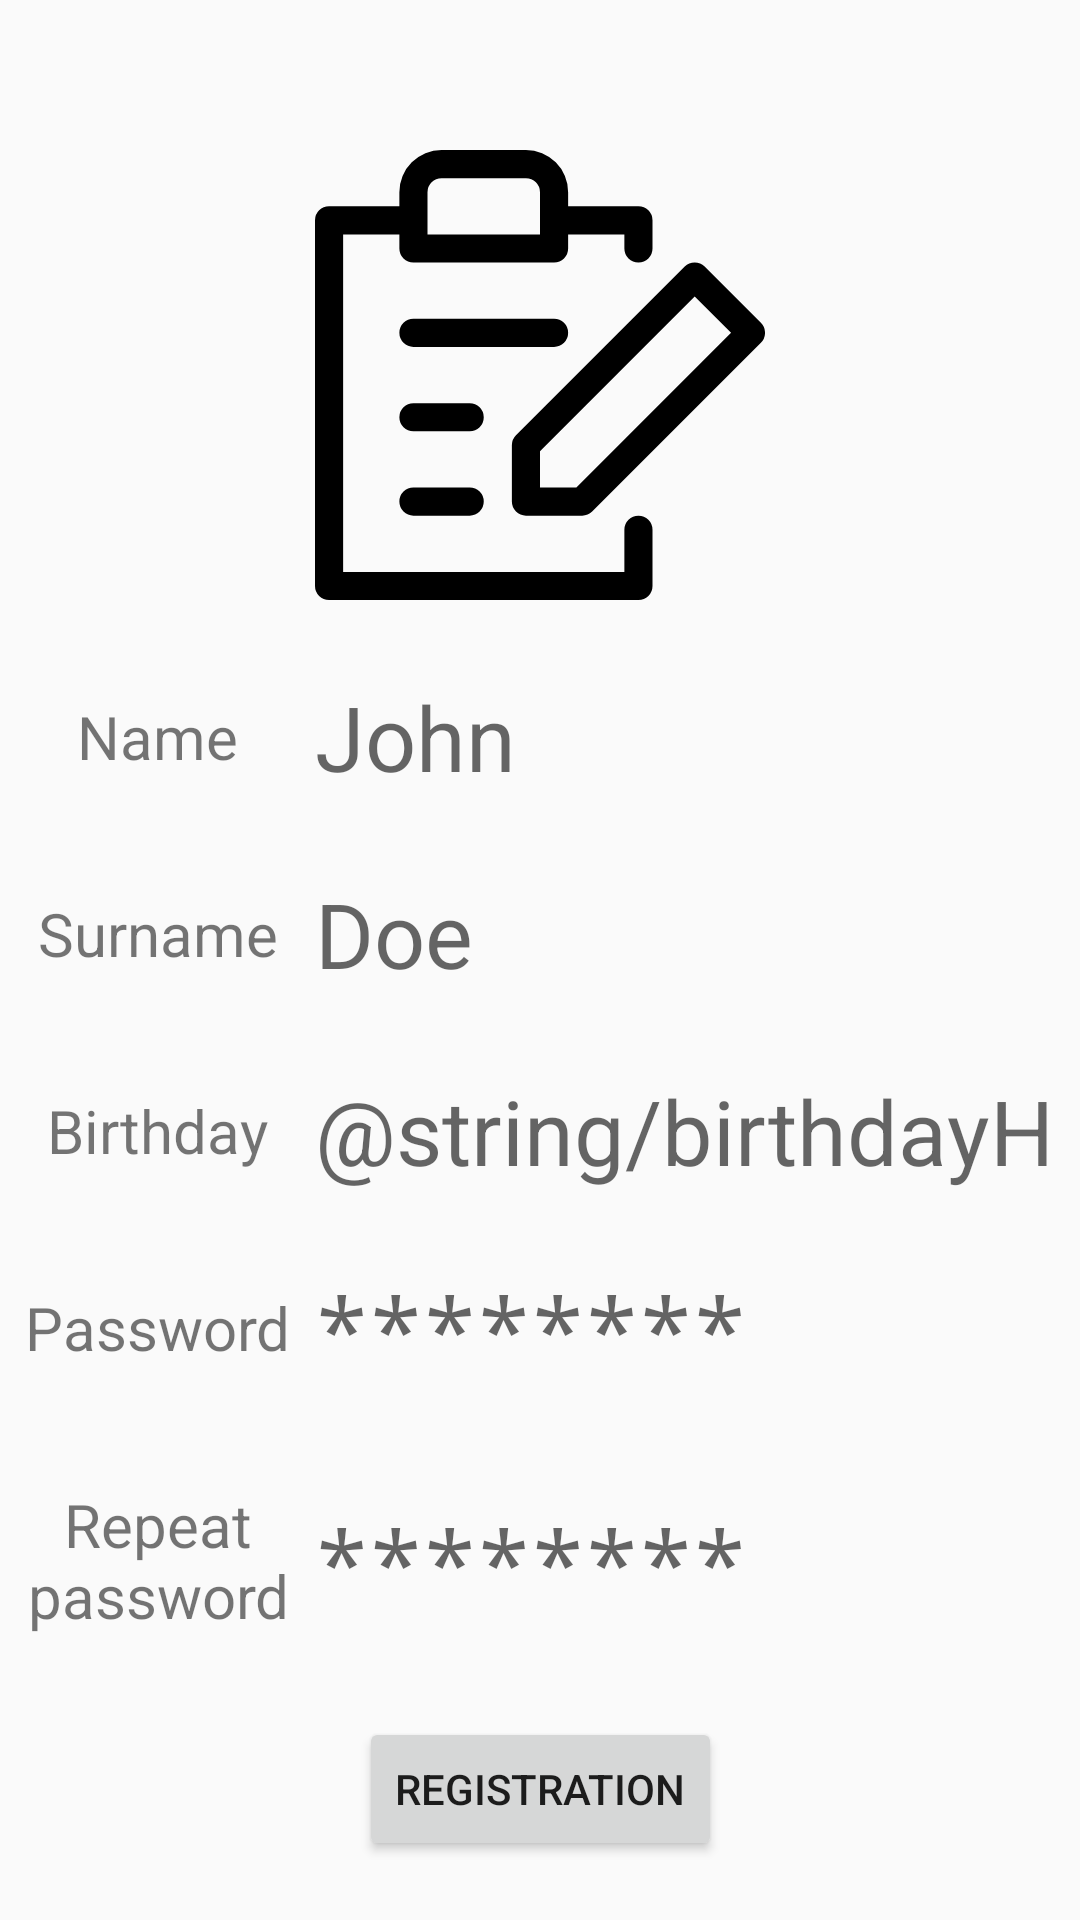

Here is an Android app screen rendered from its layout file. Give the layout XML and the strings, colors and styles it references.
<!-- AndroidManifest.xml: application theme Theme.ShiftTestTask -->
<!-- res/layout/fragment_registration.xml -->
<?xml version="1.0" encoding="utf-8"?>
<androidx.constraintlayout.widget.ConstraintLayout xmlns:android="http://schemas.android.com/apk/res/android"
    xmlns:app="http://schemas.android.com/apk/res-auto"
    xmlns:tools="http://schemas.android.com/tools"
    android:layout_width="match_parent"
    android:layout_height="match_parent"
    tools:context=".Registration">

    <ImageView
        android:id="@+id/registrationLogo"
        android:contentDescription="@string/startLogoDescription"
        android:layout_width="150dp"
        android:layout_height="150dp"
        android:layout_marginTop="50dp"
        android:src="@drawable/register_svgrepo_com"
        app:layout_constraintEnd_toEndOf="parent"
        app:layout_constraintStart_toStartOf="parent"
        app:layout_constraintTop_toTopOf="parent" />

    <TextView
        android:id="@+id/textName"
        android:layout_width="wrap_content"
        android:layout_height="wrap_content"
        android:layout_marginTop="32dp"
        android:text="@string/name"
        android:textSize="@dimen/text_font_size"
        app:layout_constraintEnd_toStartOf="@+id/inputName"
        app:layout_constraintHorizontal_bias="0.5"
        app:layout_constraintStart_toStartOf="parent"
        app:layout_constraintTop_toBottomOf="@+id/registrationLogo" />

    <EditText
        android:id="@+id/inputName"
        android:layout_width="wrap_content"
        android:layout_height="wrap_content"
        android:background="@drawable/edit_text_theme"
        android:ems="7"
        android:hint="@string/nameHint"
        android:autofillHints="@string/name"
        android:inputType="text"
        android:text=""
        android:textSize="@dimen/edittext_font_size"
        app:layout_constraintBottom_toBottomOf="@+id/textName"
        app:layout_constraintEnd_toEndOf="parent"
        app:layout_constraintHorizontal_bias="0.0"
        app:layout_constraintStart_toStartOf="@+id/registrationLogo"
        app:layout_constraintTop_toTopOf="@+id/textName" />

    <TextView
        android:id="@+id/textSurname"
        android:layout_width="wrap_content"
        android:layout_height="wrap_content"
        android:layout_marginTop="32dp"
        android:text="@string/surname"
        android:textSize="@dimen/text_font_size"
        app:layout_constraintEnd_toStartOf="@+id/inputSurname"
        app:layout_constraintHorizontal_bias="0.5"
        app:layout_constraintStart_toStartOf="parent"
        app:layout_constraintTop_toBottomOf="@+id/inputName" />

    <EditText
        android:id="@+id/inputSurname"
        android:layout_width="wrap_content"
        android:layout_height="wrap_content"
        android:background="@drawable/edit_text_theme"
        android:ems="7"
        android:hint="@string/surnameHint"
        android:autofillHints="@string/surname"
        android:inputType="text"
        android:text=""
        android:textSize="@dimen/edittext_font_size"
        app:layout_constraintBottom_toBottomOf="@+id/textSurname"
        app:layout_constraintEnd_toEndOf="parent"
        app:layout_constraintHorizontal_bias="0.0"
        app:layout_constraintStart_toStartOf="@+id/inputName"
        app:layout_constraintTop_toTopOf="@+id/textSurname" />

    <TextView
        android:id="@+id/textBirthday"
        android:layout_width="wrap_content"
        android:layout_height="wrap_content"
        android:layout_marginTop="32dp"
        android:text="@string/birthday"
        android:textSize="@dimen/text_font_size"
        app:layout_constraintEnd_toStartOf="@+id/inputBirthday"
        app:layout_constraintHorizontal_bias="0.5"
        app:layout_constraintStart_toStartOf="parent"
        app:layout_constraintTop_toBottomOf="@+id/inputSurname" />

    <EditText
        android:id="@+id/inputBirthday"
        android:layout_width="wrap_content"
        android:layout_height="wrap_content"
        android:background="@drawable/edit_text_theme"
        android:ems="7"
        android:hint="@string/birthdayHint"
        android:autofillHints="@string/birthday"
        android:inputType="number"
        android:text=""
        android:textSize="@dimen/edittext_font_size"
        app:layout_constraintBottom_toBottomOf="@+id/textBirthday"
        app:layout_constraintEnd_toEndOf="parent"
        app:layout_constraintHorizontal_bias="0.0"
        app:layout_constraintStart_toStartOf="@+id/inputSurname"
        app:layout_constraintTop_toTopOf="@+id/textBirthday" />

    <TextView
        android:id="@+id/textFirstPassword"
        android:layout_width="wrap_content"
        android:layout_height="wrap_content"
        android:layout_marginTop="32dp"
        android:text="@string/firstPassword"
        android:textSize="@dimen/text_font_size"
        app:layout_constraintEnd_toStartOf="@+id/inputFirstPassword"
        app:layout_constraintHorizontal_bias="0.5"
        app:layout_constraintStart_toStartOf="parent"
        app:layout_constraintTop_toBottomOf="@+id/inputBirthday" />

    <EditText
        android:id="@+id/inputFirstPassword"
        android:layout_width="wrap_content"
        android:layout_height="wrap_content"
        android:background="@drawable/edit_text_theme"
        android:ems="7"
        android:hint="@string/passwordHint"
        android:autofillHints="@string/firstPassword"
        android:inputType="textPassword"
        android:textSize="@dimen/edittext_font_size"
        app:layout_constraintBottom_toBottomOf="@+id/textFirstPassword"
        app:layout_constraintEnd_toEndOf="parent"
        app:layout_constraintHorizontal_bias="0.0"
        app:layout_constraintStart_toStartOf="@+id/inputBirthday"
        app:layout_constraintTop_toTopOf="@+id/textFirstPassword" />

    <TextView
        android:id="@+id/textSecondPassword"
        android:layout_width="wrap_content"
        android:layout_height="wrap_content"
        android:layout_marginTop="32dp"
        android:text="@string/secondPassword"
        android:textSize="@dimen/text_font_size"
        android:gravity="center"
        app:layout_constraintEnd_toStartOf="@+id/inputSecondPassword"
        app:layout_constraintHorizontal_bias="0.5"
        app:layout_constraintStart_toStartOf="parent"
        app:layout_constraintTop_toBottomOf="@+id/inputFirstPassword" />

    <EditText
        android:id="@+id/inputSecondPassword"
        android:layout_width="wrap_content"
        android:layout_height="wrap_content"
        android:background="@drawable/edit_text_theme"
        android:ems="7"
        android:hint="@string/passwordHint"
        android:autofillHints="@string/firstPassword"
        android:inputType="textPassword"
        android:textSize="@dimen/edittext_font_size"
        app:layout_constraintBottom_toBottomOf="@+id/textSecondPassword"
        app:layout_constraintEnd_toEndOf="parent"
        app:layout_constraintHorizontal_bias="0.0"
        app:layout_constraintStart_toStartOf="@+id/inputFirstPassword"
        app:layout_constraintTop_toTopOf="@+id/textSecondPassword" />

    <Button
        android:id="@+id/registrationButton"
        android:layout_width="wrap_content"
        android:layout_height="wrap_content"
        android:text="@string/registrationButton"
        android:layout_marginTop="32dp"
        app:layout_constraintEnd_toEndOf="parent"
        app:layout_constraintStart_toStartOf="parent"
        app:layout_constraintTop_toBottomOf="@+id/inputSecondPassword" />


</androidx.constraintlayout.widget.ConstraintLayout>
<!-- resources referenced by this layout -->
<resources>
  <dimen name="edittext_font_size">30sp</dimen>
  <dimen name="text_font_size">20sp</dimen>
  <!-- drawable register_svgrepo_com (drawable) -->
  <vector xmlns:android="http://schemas.android.com/apk/res/android"
      android:width="200dp"
      android:height="200dp"
      android:viewportWidth="16"
      android:viewportHeight="16">
    <path
        android:pathData="M11.5,13a0.5,0.5 0,0 0,-0.5 0.5L11,15L1,15L1,3h2v0.5a0.5,0.5 0,0 0,0.5 0.5h5a0.5,0.5 0,0 0,0.5 -0.5L9,3h2v0.5a0.5,0.5 0,0 0,1 0v-1a0.5,0.5 0,0 0,-0.5 -0.5L9,2v-0.5A1.5,1.5 0,0 0,7.5 0h-3A1.5,1.5 0,0 0,3 1.5L3,2L0.5,2a0.5,0.5 0,0 0,-0.5 0.5v13a0.5,0.5 0,0 0,0.5 0.5h11a0.5,0.5 0,0 0,0.5 -0.5v-2A0.5,0.5 0,0 0,11.5 13ZM4,1.5a0.5,0.5 0,0 1,0.5 -0.5h3a0.5,0.5 0,0 1,0.5 0.5L8,3L4,3ZM15.854,6.146 L13.854,4.146a0.5,0.5 0,0 0,-0.708 0l-6,6A0.5,0.5 0,0 0,7 10.5v2a0.5,0.5 0,0 0,0.5 0.5h2a0.5,0.5 0,0 0,0.354 -0.146l6,-6A0.5,0.5 0,0 0,15.854 6.146ZM8,12L8,10.707l5.5,-5.5L14.793,6.5l-5.5,5.5ZM6,12.5a0.5,0.5 0,0 1,-0.5 0.5h-2a0.5,0.5 0,0 1,0 -1h2A0.5,0.5 0,0 1,6 12.5ZM6,9.5a0.5,0.5 0,0 1,-0.5 0.5h-2a0.5,0.5 0,0 1,0 -1h2A0.5,0.5 0,0 1,6 9.5ZM8.5,7h-5a0.5,0.5 0,0 1,0 -1h5a0.5,0.5 0,0 1,0 1Z"
        android:fillColor="#000000"/>
  </vector>
  <string name="birthday">Birthday</string>
  <string name="firstPassword">Password</string>
  <string name="name">Name</string>
  <string name="nameHint">John</string>
  <string name="passwordHint">********</string>
  <string name="registrationButton">Registration</string>
  <string name="secondPassword">Repeat\npassword</string>
  <string name="startLogoDescription">This is start logo</string>
  <string name="surname">Surname</string>
  <string name="surnameHint">Doe</string>
  <style name="Theme.ShiftTestTask" parent="android:Theme.Material.Light.NoActionBar" />
</resources>
